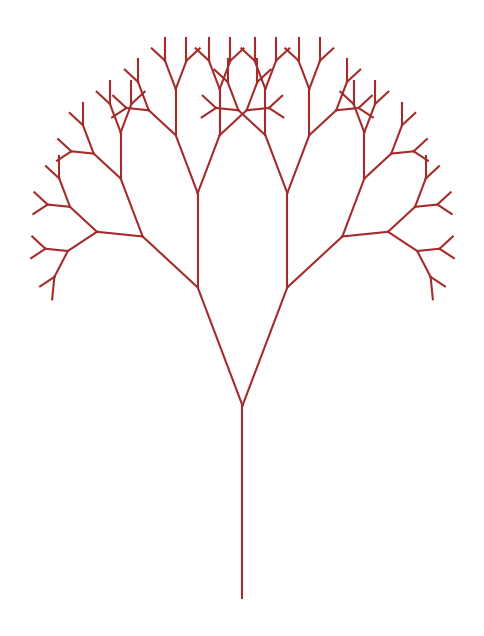

The script that saved this image:
import matplotlib.pyplot as plt
import math

def branch(x, y, length, angle):
    if length < 5:
        return

    x2 = x + length * math.cos(angle)
    y2 = y + length * math.sin(angle)

    plt.plot([x, x2], [y, y2], "brown")

    branch(x2, y2, length * 0.7, angle + 0.5)
    branch(x2, y2, length * 0.7, angle - 0.5)

plt.figure(figsize=(6, 8))
branch(0, 0, 60, math.pi / 2)

plt.axis("off")
plt.show()


#Wind effect
#branch(x2, y2, length * 0.7, angle + 0.5 + random.uniform(-0.1, 0.1))
